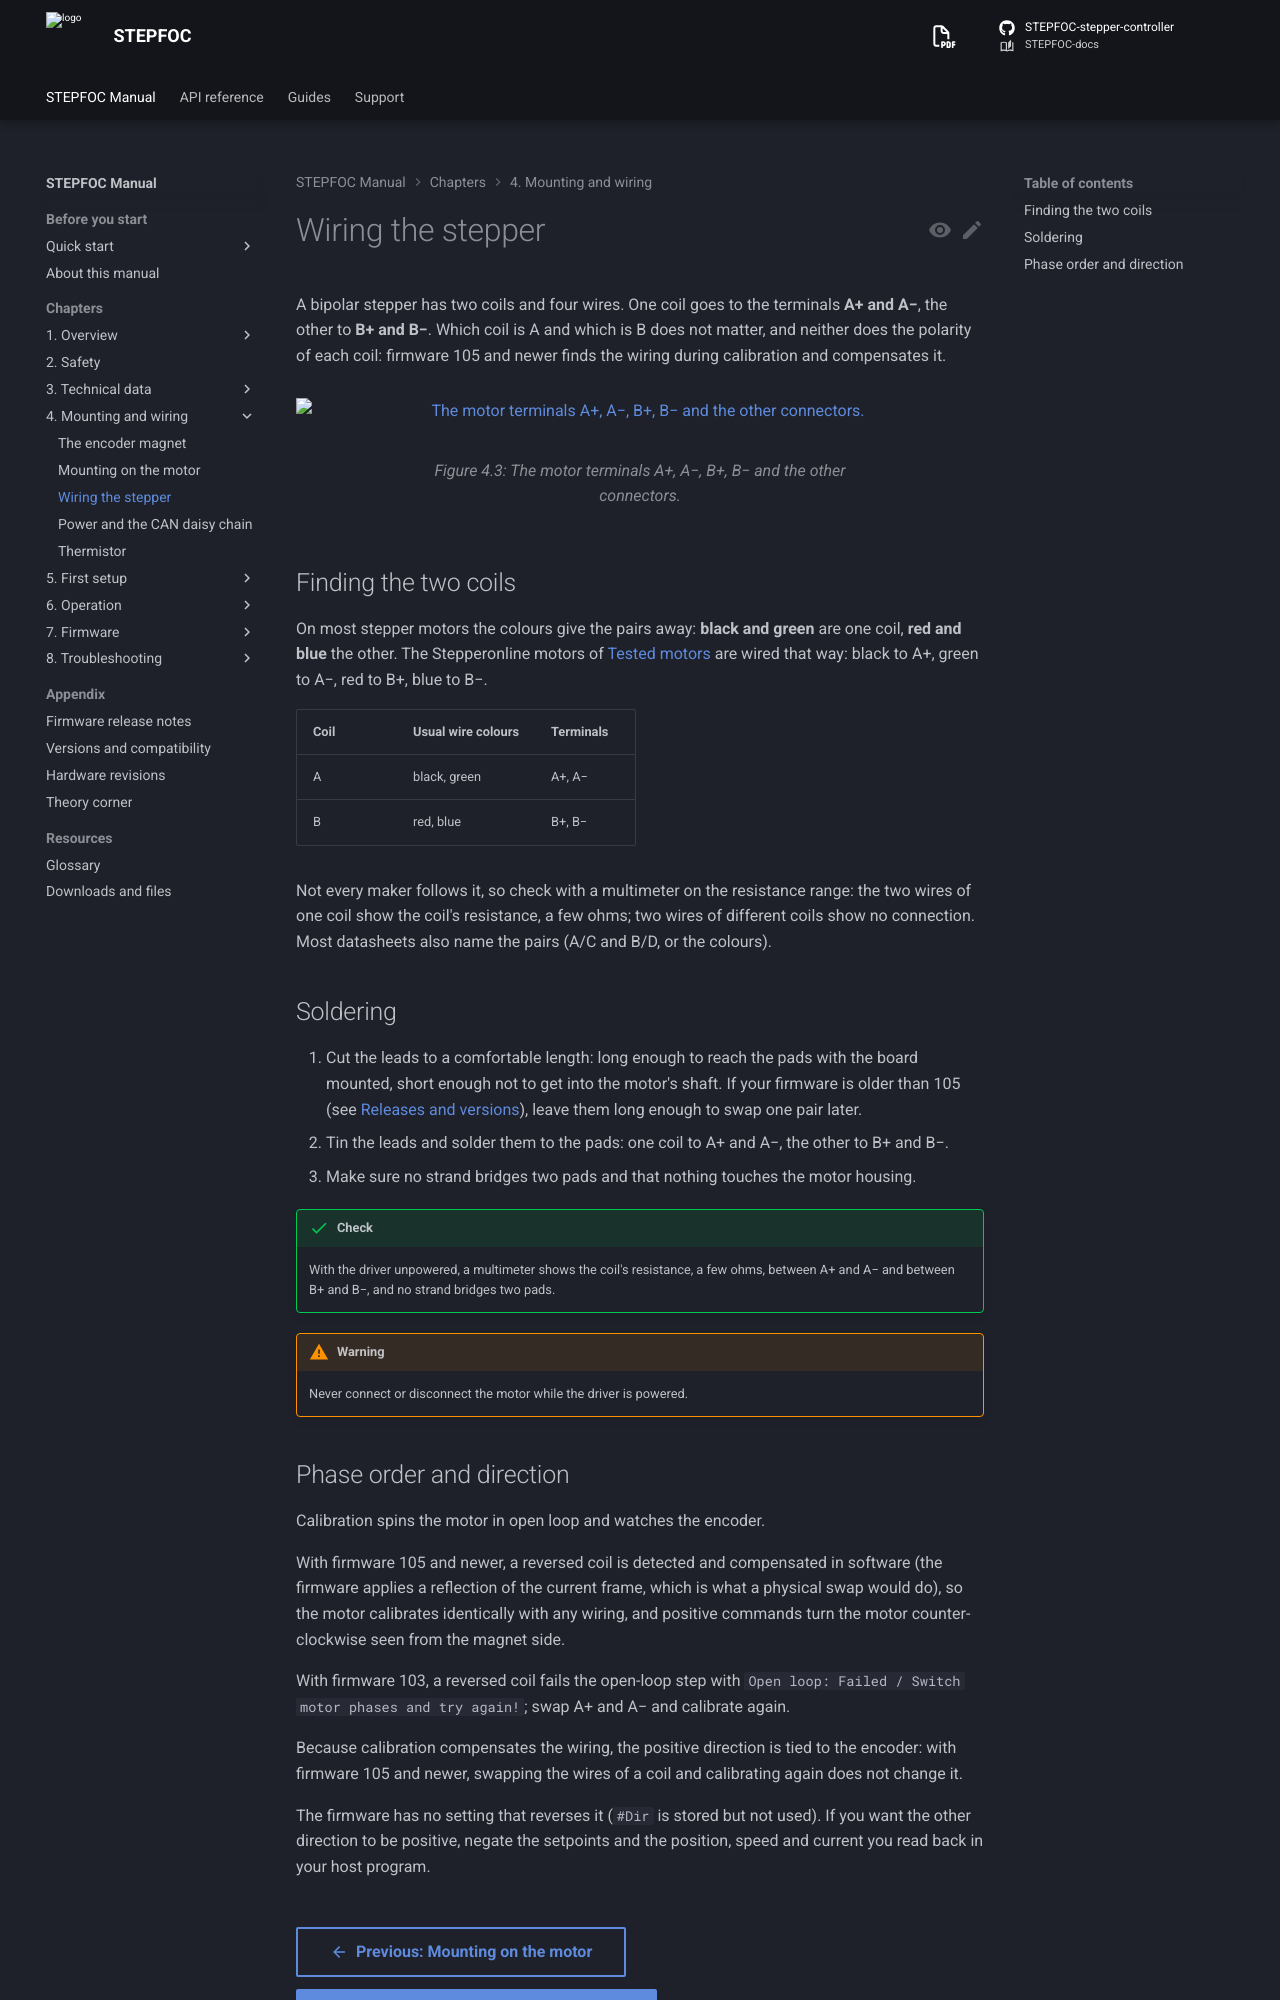

repository: Source-Robotics/STEPFOC-docs · page: 110/04-mounting/wiring/index.html · generator: mkdocs

# Wiring the stepper

A bipolar stepper has two coils and four wires. One coil goes to the terminals **A+ and A−**, the other to **B+
and B−**. Which coil is A and which is B does not matter, and neither does the polarity of each coil: firmware 105
and newer finds the wiring during calibration and compensates it.

![The motor terminals A+, A−, B+, B− and the other connectors.](../assets/STEPFOC_CONN_white.webp){ width="900" }

## Finding the two coils

On most stepper motors the colours give the pairs away: **black and green** are one coil, **red and blue** the
other. The Stepperonline motors of [Tested motors](../03-technical-data/tested-motors.md) are wired that way:
black to A+, green to A−, red to B+, blue to B−.

| Coil | Usual wire colours | Terminals |
|---|---|---|
| A | black, green | A+, A− |
| B | red, blue | B+, B− |

Not every maker follows it, so check with a multimeter on the resistance range: the two wires of one coil show the
coil's resistance, a few ohms; two wires of different coils show no connection. Most datasheets also name the
pairs (A/C and B/D, or the colours).

## Soldering

1. Cut the leads to a comfortable length: long enough to reach the pads with the board mounted, short enough not to
   get into the motor's shaft. If your firmware is older than 105 (see [Releases and versions](../07-firmware/releases.md)),
   leave them long enough to swap one pair later.
2. Tin the leads and solder them to the pads: one coil to A+ and A−, the other to B+ and B−.
3. Make sure no strand bridges two pads and that nothing touches the motor housing.

!!! success "Check"
    With the driver unpowered, a multimeter shows the coil's resistance, a few ohms, between A+ and A− and
    between B+ and B−, and no strand bridges two pads.

!!! warning
    Never connect or disconnect the motor while the driver is powered.
